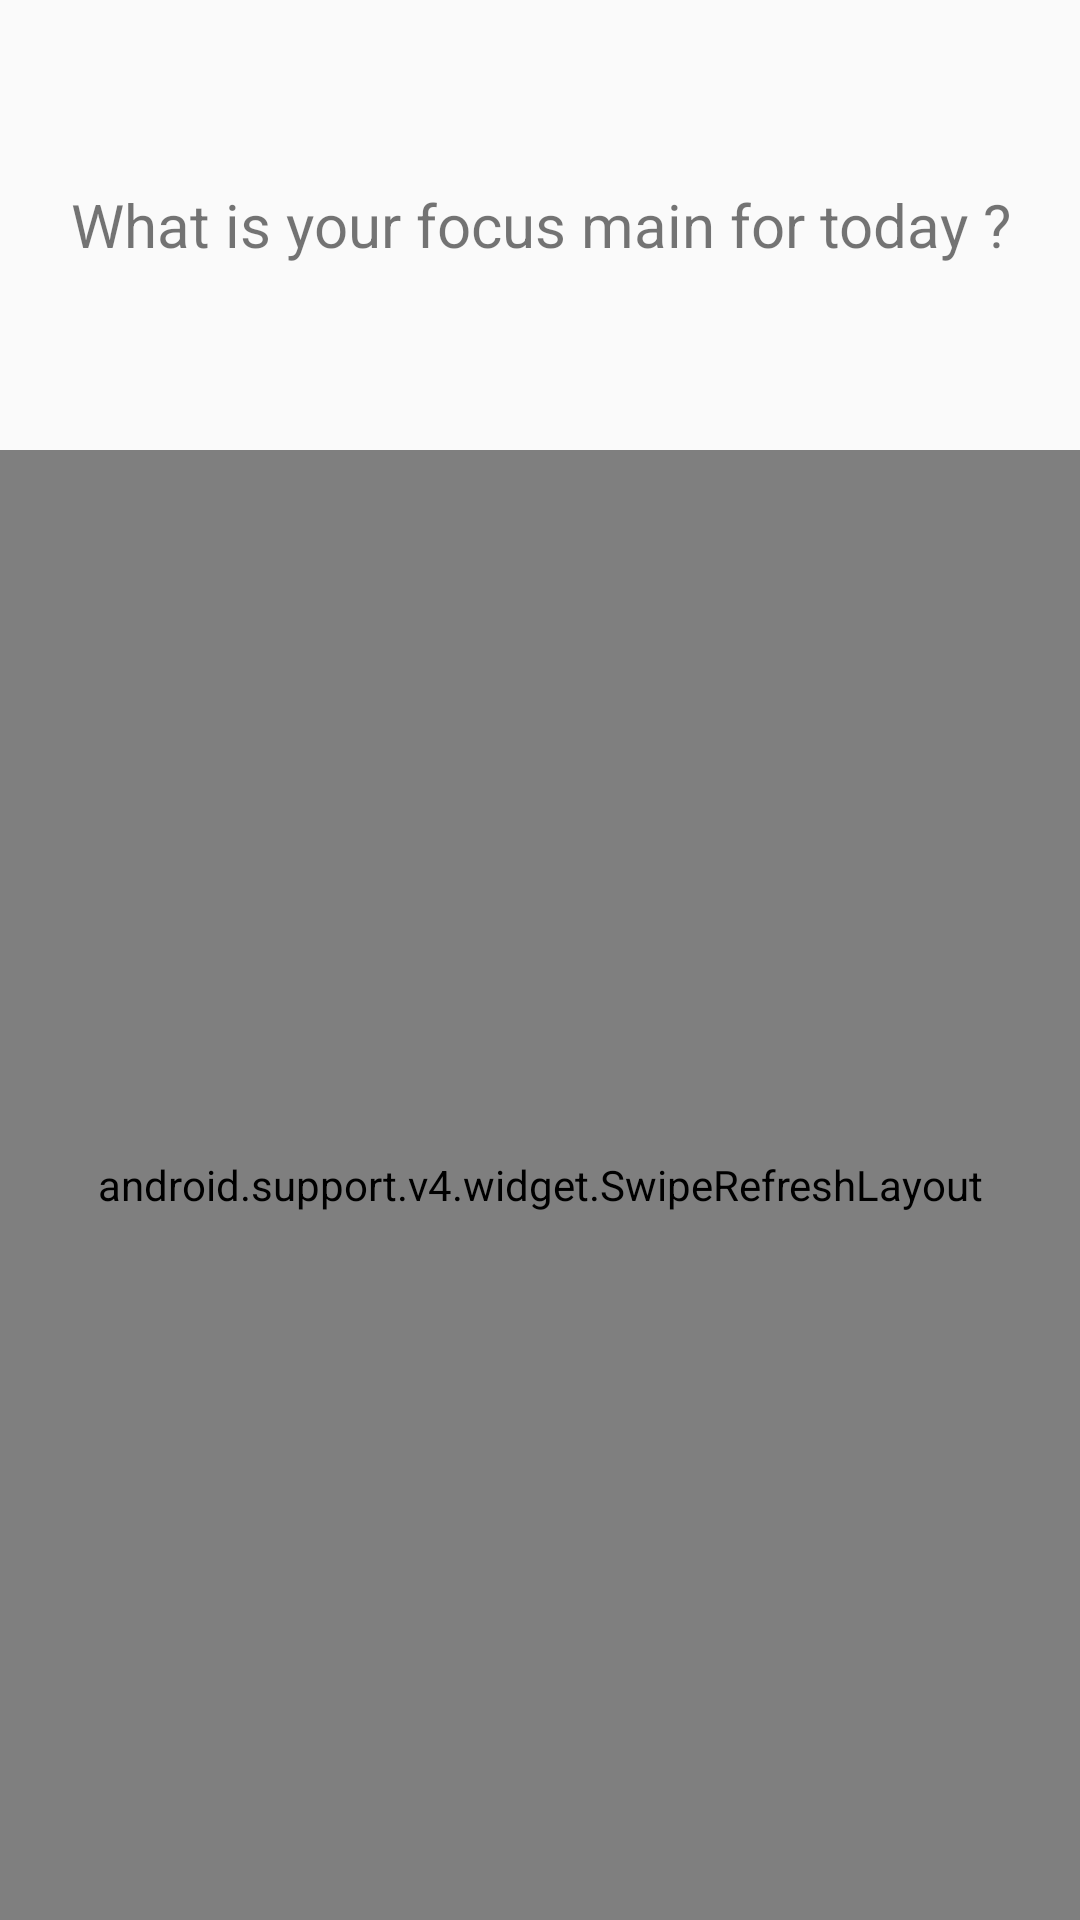

This screen was rendered from an Android layout file. Write that file and the resources it references.
<!-- AndroidManifest.xml: application theme AppTheme -->
<!-- res/layout/drawer_weather.xml -->
<?xml version="1.0" encoding="utf-8"?>
<android.support.v4.widget.DrawerLayout
    xmlns:android="http://schemas.android.com/apk/res/android"
    xmlns:app="http://schemas.android.com/apk/res-auto"
    android:id="@+id/drawer_layout"
    android:layout_width="match_parent"
    android:layout_height="match_parent">
    <LinearLayout
        android:layout_width="match_parent"
        android:layout_height="match_parent"
        android:orientation="vertical">

    <include layout="@layout/header_layout"/>

    <include layout="@layout/show_weather"/>

    </LinearLayout>

    <android.support.design.widget.NavigationView
        android:id="@+id/navigation_view"
        android:layout_width="wrap_content"
        android:layout_height="match_parent"
        android:layout_gravity="start"
        app:headerLayout="@layout/header_layout"
        app:menu="@menu/drawer_menu"
        app:itemIconTint="#2BD5B3">

    </android.support.design.widget.NavigationView>

</android.support.v4.widget.DrawerLayout>
<!-- res/layout/header_layout.xml (included above) -->
<?xml version="1.0" encoding="utf-8"?>
<LinearLayout xmlns:android="http://schemas.android.com/apk/res/android"
    android:orientation="vertical" android:layout_width="match_parent"
    android:layout_height="wrap_content">

    <TextView
        android:layout_width="match_parent"
        android:layout_height="150dp"
        android:gravity="center"
        android:textSize="20sp"
        android:text="What is your focus main for today ?"
        android:background="@color/header_background"/>
    
    
</LinearLayout>
<!-- res/layout/show_weather.xml (included above) -->
<?xml version="1.0" encoding="utf-8"?>
<android.support.v4.widget.SwipeRefreshLayout
    xmlns:android="http://schemas.android.com/apk/res/android"
    xmlns:tools="http://schemas.android.com/tools"
    tools:context=".WeatherActivity"
    android:id="@+id/swipeRefresh_layout"
    android:layout_width="match_parent"
    android:layout_height="match_parent">

    <RelativeLayout
        android:layout_width="match_parent"
        android:layout_height="match_parent"
        android:paddingTop="@dimen/activity_vertical_margin"
        android:paddingBottom="@dimen/activity_vertical_margin"
        android:paddingLeft="@dimen/activity_horizontal_margin"
        android:paddingRight="@dimen/activity_horizontal_margin"
        android:clickable="true">

        <LinearLayout
            android:layout_width="match_parent"
            android:layout_height="match_parent"
            android:orientation="vertical">

            <LinearLayout
                android:layout_width="match_parent"
                android:layout_height="wrap_content"
                android:layout_marginTop="20dp"
                android:layout_marginBottom="20dp"
                android:layout_weight="1"
                android:orientation="horizontal">

                <TextView
                    android:id="@+id/city_name"
                    style="@style/CityText"
                    android:layout_gravity="center_vertical"
                    android:layout_weight="1"
                    android:layout_width="0dp"/>


                <TextView
                    android:id="@+id/current_temp"
                    android:layout_gravity="center_vertical"
                    android:layout_marginLeft="20dp"
                    style="@style/CurrentTemperatureText"/>


            </LinearLayout>
            <ListView
                android:id="@+id/weather_forecast_list"
                android:layout_width="match_parent"
                android:layout_height="wrap_content"
                android:layout_weight="2">
            </ListView>


        </LinearLayout>
    </RelativeLayout>
</android.support.v4.widget.SwipeRefreshLayout>
<!-- resources referenced by this layout -->
<resources>
  <dimen name="activity_horizontal_margin">20dp</dimen>
  <dimen name="activity_vertical_margin">20dp</dimen>
  <style name="CityText" parent="BaseText">
          <item name="android:textSize">@dimen/location_text</item>
          <item name="android:ellipsize">none</item>
      </style>
  <style name="CurrentTemperatureText" parent="BaseText">
          <item name="android:textSize">@dimen/current_temperature_text</item>
          <item name="android:textColor">@color/brand_main</item>
          <item name="android:maxLines">1</item>
          <item name="android:ellipsize">none</item>
      </style>
  <style name="AppTheme" parent="Theme.AppCompat.Light.DarkActionBar">
          
          <item name="colorPrimary">@color/colorPrimary</item>
          <item name="colorPrimaryDark">@color/colorPrimaryDark</item>
          <item name="colorAccent">@color/colorAccent</item>
      </style>
  <style name="BaseText" parent="android:TextAppearance.Holo.Large">
          <item name="android:textColor">@color/text</item>
          <item name="android:fontFamily">sans-serif-light</item>
          <item name="android:layout_width">wrap_content</item>
          <item name="android:layout_height">wrap_content</item>
          <item name="android:ellipsize">marquee</item>
      </style>
  <dimen name="location_text">25sp</dimen>
  <dimen name="current_temperature_text">30sp</dimen>
  <color name="brand_main">#33B5E5</color>
  <color name="colorPrimary">#3F51B5</color>
  <color name="colorPrimaryDark">#303F9F</color>
  <color name="colorAccent">#FF4081</color>
  <color name="text">#333333</color>
</resources>
